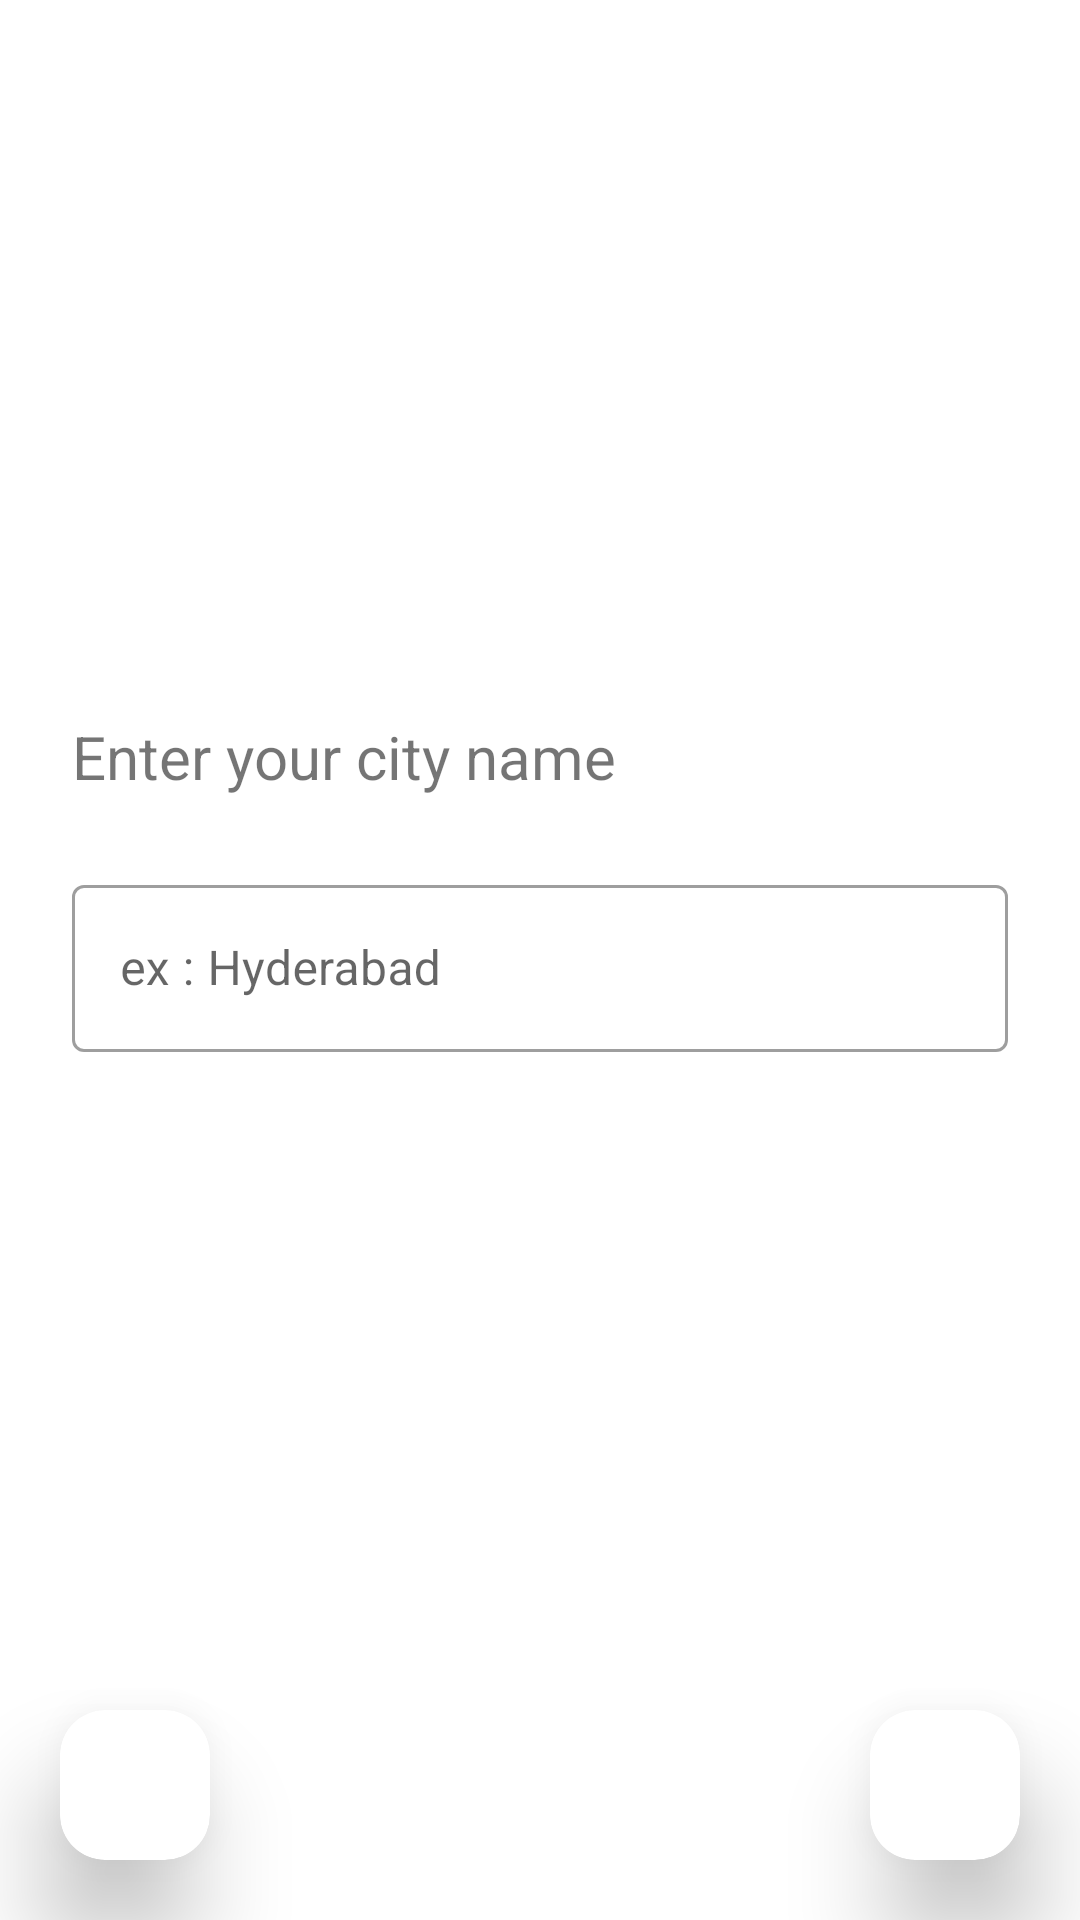

Here is an Android app screen rendered from its layout file. Give the layout XML and the strings, colors and styles it references.
<!-- AndroidManifest.xml: application theme Theme.WhetherLinks -->
<!-- res/layout/activity_main2.xml -->
<?xml version="1.0" encoding="utf-8"?>
<androidx.constraintlayout.widget.ConstraintLayout xmlns:android="http://schemas.android.com/apk/res/android"
    xmlns:app="http://schemas.android.com/apk/res-auto"
    xmlns:tools="http://schemas.android.com/tools"
    android:layout_width="match_parent"
    android:layout_height="match_parent"
    tools:context=".MainActivity2">

    <RelativeLayout
        android:layout_width="match_parent"
        android:layout_height="wrap_content"
        app:layout_constraintBottom_toBottomOf="parent"
        >

        <androidx.cardview.widget.CardView
            android:layout_width="50dp"
            android:layout_height="50dp"
            android:layout_margin="20dp"
            app:cardCornerRadius="15dp"
            app:cardElevation="20dp"
            android:id="@+id/cardBack"
            >

            <ImageView
                android:padding="10dp"
                android:layout_width="match_parent"
                android:layout_height="match_parent"
                android:src="@drawable/ic_back"
                />

        </androidx.cardview.widget.CardView>

        <androidx.cardview.widget.CardView
            android:layout_width="50dp"
            android:layout_height="50dp"
            android:layout_alignParentEnd="true"
            android:layout_margin="20dp"
            app:cardCornerRadius="15dp"
            app:cardElevation="20dp"
            android:id="@+id/cardNext"
            >

            <ImageView
                android:padding="10dp"
                android:layout_width="match_parent"
                android:layout_height="match_parent"
                android:src="@drawable/ic_next"
                />

        </androidx.cardview.widget.CardView>

    </RelativeLayout>

    <com.google.android.material.textfield.TextInputLayout
        android:id="@+id/textInputLayout"
        style="@style/Widget.MaterialComponents.TextInputLayout.OutlinedBox"
        android:layout_width="match_parent"
        android:layout_height="wrap_content"
        android:layout_marginStart="24dp"
        android:layout_marginEnd="24dp"
        app:layout_constraintBottom_toBottomOf="parent"
        app:layout_constraintEnd_toEndOf="parent"
        app:layout_constraintStart_toStartOf="parent"
        app:layout_constraintTop_toTopOf="parent">

        <com.google.android.material.textfield.TextInputEditText
            android:id="@+id/etCityName"
            android:layout_width="match_parent"
            android:layout_height="match_parent"
            android:hint="ex : Hyderabad" />

    </com.google.android.material.textfield.TextInputLayout>

    <TextView
        android:id="@+id/textView2"
        android:layout_width="wrap_content"
        android:layout_height="wrap_content"
        android:layout_marginStart="24dp"
        android:layout_marginBottom="24dp"
        android:text="Enter your city name"
        android:textSize="20sp"
        app:layout_constraintBottom_toTopOf="@+id/textInputLayout"
        app:layout_constraintStart_toStartOf="parent" />

</androidx.constraintlayout.widget.ConstraintLayout>
<!-- resources referenced by this layout -->
<resources>
  <style name="Theme.WhetherLinks" parent="Theme.MaterialComponents.Light">
          
          <item name="colorPrimary">@color/teal_700</item>
          <item name="colorPrimaryVariant">@color/black</item>
          <item name="colorOnPrimary">@color/white</item>
          
          <item name="colorSecondary">@color/teal_200</item>
          <item name="colorSecondaryVariant">@color/teal_700</item>
          <item name="colorOnSecondary">@color/black</item>
          
          <item name="android:statusBarColor" tools:targetApi="l">?attr/colorPrimaryVariant</item>
          
      </style>
  <!-- not gathered from this repository: default colours our renderer supplied (Android Studio template values) -->
  <color name="teal_200">#FF03DAC5</color>
  <color name="teal_700">#FF018786</color>
  <color name="black">#FF000000</color>
  <color name="white">#FFFFFFFF</color>
</resources>
